pico-8 play session: hold ← + tap ❎

[t = 1 s] hold ← ~1s, tap ❎ ~2×
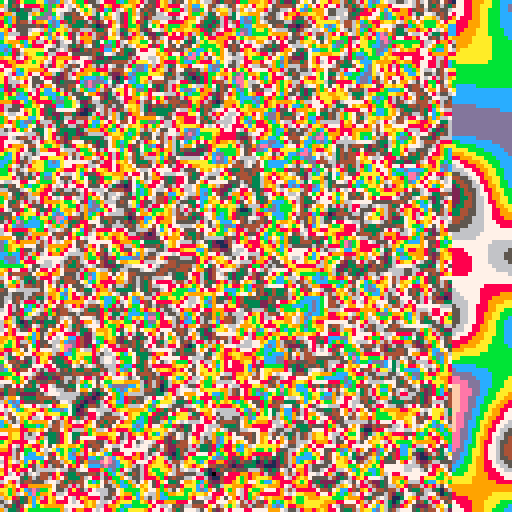
[t = 2 s] hold ← ~2s, tap ❎ ~4×
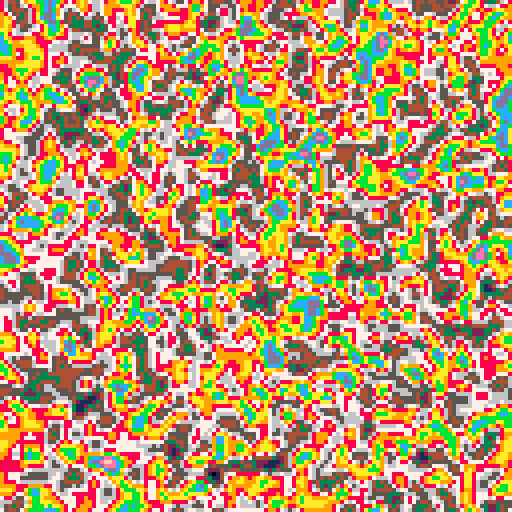
[t = 4 s] hold ← ~4s, tap ❎ ~7×
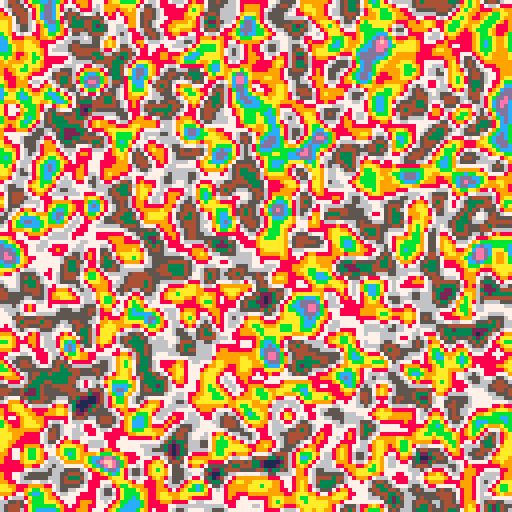
[t = 6 s] hold ← ~6s, tap ❎ ~10×
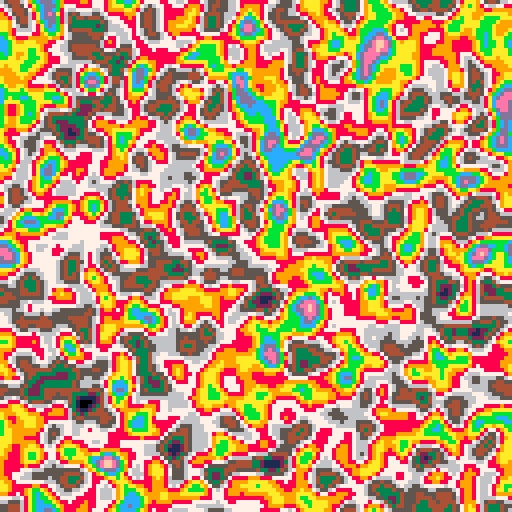

pico-8 cartridge
version 36
__lua__
--main
tim=0

function _init()
	cls()
	srand(1)
	memset(0x8000,0,0x7fff)
	poke(0x5f2d,0x5) --mouselook
	--loop cloud texture
	poke(0x5f38,4)
	poke(0x5f39,4)
	gennoise()
	gennormals()
	drawmap()
end

function _update()
	if (btn(0)) p.rx-=rotspeed
	if (btn(1)) p.rx+=rotspeed
	p.rx+=stat(38)/1000
	p.rx=p.rx%1
	p.ry+=stat(39)/5
	p.ry=min(max(p.ry,-32),12)
	
	local sinr,cosr=sin(p.rx),cos(p.rx)
	if (btn(2) or btn(2,1)) then
	 p.x-=sinr*movspeed
	 p.y-=cosr*movspeed
	end
	if (btn(3) or btn(3,1)) then
	 p.x+=sinr*movspeed
	 p.y+=cosr*movspeed
	end
	if (btn(0,1)) then
	 p.x-=cosr*movspeed
	 p.y+=sinr*movspeed
	end
	if (btn(1,1)) then
	 p.x+=cosr*movspeed
	 p.y-=sinr*movspeed
	end
	
	if btn(4) then
		--p.dz=1
	end
	p.z+=p.dz
	p.dz-=0.1
	p.z=max(p.z,getmapdata(p.x,p.y)+2)

	
	if (btn(4)) tim-=0.002
	if (btn(5)) tim+=0.002
	tim=(tim+0.0005)%1
end

function _draw()
	--https://www.desmos.com/calculator/n8dl1s17pb
	local m=1-abs(2*tim-1)
	local a=4
	local ma=m^a
	local light=1-ma/(ma+(1-m)^a)
	light*=0.999999
	--set pal for time of day
	setpal(light)
	
	flipscreen()
	
	camera(0,p.ry)
	drawsky(light)
	drawcelestial()
	drawclouds(light)
	drawterrain(light)
	camera()
	
	drawpal()
	--drawminimap()
	--drawmap()
	rectfill(0,0,40,6,6)
	print("cpu="..stat(1),1,1,15)
	--print("light="..light,1,6,15)
	--print("tim="..tim,1,12,15)
	--print("pos="..p.x..","..p.y..","..p.z,1,7,15)
end

function drawpal()
	for i=0,15 do
		local x=i*4
		--draw parimary pallette
		fillp()
		rectfill(x,0,x+3,1,i)
		--draw secondary pallette
		fillp(0b00110011.001)
		rectfill(x,2,x+3,3,i)
	end
	fillp()
end
-->8
--map
--[[
each map location is two bytes

00000000 00000000
	   `--'	  `----'
		 		|				   |
	  normal  height

]]--

function getmapdata(x,y)
	x=x>>6
	y=y>>6
	local px,py=x&0x.ffff,y&0x.ffff
	--[[
	the & operation both takes the
	modulus 128 and flrs the value
	]]--
	local x1,x2=x&0b01111111,(x+1)&0b01111111
	local addr=0x8000+((y&0b01111111)<<8)
	local v1=peek2(addr+(x1<<1))
	local v2=peek2(addr+(x2<<1))
	local h1=v1&0x00ff
	local h2=v2&0x00ff
	local n1=((v1&0x0f00)>>8)
	local n2=((v2&0x0f00)>>8)
	local hy1=h1+py*(n1-8)
	local hy2=h2+py*(n2-8)
	return hy1+px*(hy2-hy1),n1
end

function getsimpleh(x,y)
	x=(x>>6)&0b01111111
	y=(y>>6)&0b01111111
	local v=peek2(0x8000+(x<<1)+(y<<8))	return v&0x00ff,((v&0x0f00)>>8)-8
end

function noiseset(x,y,v)
	v=min(max(v,0),64)
	v=v&0b00111111
	poke(0x8000+x*2+y*256,v)
end

function noiseget(x,y)
	local v=peek(0x8000+x*2+y*256)
	return v&0b00111111
end

function normalset(x,y,v)
	v=min(max(v,0),64)
	v=v&0b00001111
	poke(0x8000+x*2+1+y*256,v)
end

function gennormals()
	local norms={}
	for i=0,127 do
		norms[i]={}
		for j=0,127 do
			local h1=noiseget(i,j)
			local h2=noiseget(i,(j+1)%128)
			v=min(max(h2-h1+8,0),15)
			normalset(i,j,v)
		end
	end
end

function gennoise()
	local arr=genbilerparr(16)
	for i=0,10 do
		arr=smooth(arr)
		arr=normalisearr(arr,64)
		printh(i.." "..stat(0))
	end
	
	local detail=genbilerparr(2)
	for i=0,10 do
		detail=smooth(detail)
		detail=normalisearr(detail,64)
		printh(i.." "..stat(0))
	end
	
	--combine the main and detail 
	--arrays and set the map
	for i=0,127 do
		for j=0,127 do
			arr[i][j]+=detail[j][i]/2
		end
	end
	normalisearr(arr,64)
	for i=0,127 do
		for j=0,127 do
			local v=arr[i][j]
			v=min(max(v+32,0.001),63.999)
			noiseset(i,j,v)
			pset(i,j,v/4)
		end
	end
end

function genbilerparr(cellsize)
	local cellcount=128/cellsize
	local cells={}
	for i=0,cellcount-1 do
		cells[i]={}
		for j=0,cellcount-1 do
			cells[i][j]=rnd(64)-32
		end
	end
	
	local arr={}
	for i=0,127 do
		arr[i]={}
	end
	
	for x=0,cellcount-1 do
		for y=0,cellcount-1 do
			local h=cells[x][y]
			local h➡️=cells[(x+1)%cellcount][y]
			local h⬇️=cells[x][(y+1)%cellcount]
			local h➡️⬇️=cells[(x+1)%cellcount][(y+1)%cellcount]
			local dx1=h➡️-h
			local dx2=h➡️⬇️-h⬇️
			for i=0,cellsize-1 do
				for j=0,cellsize-1 do
					local px,py=i/cellsize,j/cellsize
					local x1=h+px*dx1
					local x2=h⬇️+px*dx2
					local v=x1+py*(x2-x1)
					arr[i+x*cellsize][j+y*cellsize]=v
				end
			end
		end
	end
	return arr
end

function smooth(arr)
	local new={}
	for i=0,127 do
		new[i]={}
		for j=0,127 do
	 	--sample 8 surrounding pixels
			local v=arr[i][j]
			v+=arr[(i-1)%128][j]
			v+=arr[(i+1)%128][j]
			v+=arr[i][(j-1)%128]
			v+=arr[i][(j+1)%128]
			v/=5
			new[i][j]=v
			pset(i,j,(v+32)/4)
		end
	end

	return new
end
-->8
--utility
function normalisearr(arr,rng)
	local maximum=0
	for i=0,127 do
		for j=0,127 do
			maximum=max(abs(arr[i][j]),maximum)
		end
	end
	
	maximum+=0x.0001
	
	for i=0,127 do
		for j=0,127 do
			arr[i][j]=(rng/2*arr[i][j])/maximum
		end
	end
	
	return arr
end
-->8
--draw
--fill pattern gradient
shades={[0]=
 0b0000000000000000,
 0b1000000000000000,
 0b1000000000100000,
 0b1010000000100000,
 0b1010000010100000,
 0b1010010010100000,
 0b1010010010100001,
 0b1010010110100001,
 0b1010010110100101,
 0b1110010110100101,
 0b1110010110110101,
 0b1111010110110101,
 0b1111010111110101,
 0b1111110111110101,
 0b1111110111110111,
 0b1111111111110111,
 0b1111111111111111
}

--terrain colours by light level
cols={[0]=
	--dirt/sand
	{[0]=0,128,132,4,137,9,10},
	--greenery
	{[0]=0,129,1,131,3,139,11},
	--stone
	{[0]=0,128,130,133,5,13,6},
	--sky
	{[0]=0,0,129,1,140,12,6},
	--clouds (mid and dark)
	{[0]=128,128,133,5,13,6,7},
	--cloud+sun rim
	{[0]=128,133,5,136,142,9,135,135,7,7,7},
}

function setpal(l)
	pal(15,7,1)
	
	--terrain and sky
	for i=0,3 do
		local c=cols[i]
		for j=0,2 do
			local mod1=flr(l*(#c-1))
			local c1=i*3+j
			pal(c1,c[j+mod1],1)
			local c2=i*3+max(j-1,0)
			local col=(c1<<4)|c2
			pal(c1,col,2)
		end
	end
	
	--clouds
	local c=cols[4]
	local mod1=flr(l*(#c))
	pal(12,c[mod1],1)
	pal(13,c[mod1+1],1)
	pal(13,0xcd,2)
	
	--sun highlight
	local c=cols[5]
	local mod1=flr(l*(#c))
	pal(14,c[mod1],1)
	
end

function drawterrain(l)
	local maxdist=8000
	local hddist=3000
	local colwidth=3
	local terrh=1200
	local dz,ddz1,ddz2=1,2,200
	
	local z=20
	local px,py,pz=p.x,p.y,p.z
	local lightlevel=flr((l*80)%16)
	local ang=abs(tim*2-1)
	local omang=1-ang
	local numcols=flr(128/colwidth)
	local ybuff,zbuff={},{}
	local ybuffinit=127+p.ry
	for i=0,numcols do 
		ybuff[i],zbuff[i]=ybuffinit,8
	end
	local sinr,cosr=sin(p.rx),cos(p.rx)
	
	local heights={}
	local heightsi=0
	
	while z<hddist do
		
		local srz,crz=sinr*z*0.5,cosr*z*0.5
		local lx,ly,rx,ry,dx,dy
		lx=(-crz-srz)+px
		ly=(srz-crz)+py
		rx=(crz-srz)+px
		ry=(-srz-crz)+py
		dx=(rx-lx)/numcols
		dy=(ry-ly)/numcols
		local waterh=flr(64+(((pz-16)/z)*terrh))
		for i=0,numcols do
			local h,n=getmapdata(lx,ly)
			local ssy=flr(64+(((pz-h)/z)*terrh))
			local yb=min(ybuff[i],waterh)
			if ssy<yb then
				local ssx=i*colwidth
				local t=flr(h>>4)-1
				--n=flr(sin((n+2*time())/16)*16)
				local l=n+lightlevel
				fillp(shades[l%16]|0b.001)
				local c=flr(l/16)+t*3+1
				rectfill(ssx,ssy,ssx+colwidth,yb,c)
				if z>zbuff[i]+(dz<<2) then
					fillp()
					line(ssx,yb,ssx+colwidth,yb,6)
				end
				ybuff[i]=ssy
				zbuff[i]=z
			end
			lx+=dx
			ly+=dy
		end
		z+=dz
		dz+=ddz1
	end
 	
	fillp()
	local horizon=68
	local lasth,currh,nexth=min(ybuff[0],horizon),min(ybuff[0],horizon),min(ybuff[1],horizon)
	for i=0,numcols do
		local ssx=i*colwidth
		local h1=min(lasth,currh)
		local h2=min(nexth,currh)
		line(ssx,h1,ssx+colwidth,h2,6)
		lasth,currh,nexth=currh,nexth,min(ybuff[min(i+2,numcols)],horizon)
	end
end 

function flipscreen()
	local pr=flr(p.ry)
	local t=time()*4
	local midaddr=0x7000-pr*64
	for i=0,63+p.ry do
		local off=i*64
		local addr1=max(midaddr-off,0x6000)
		local addr2=min(midaddr+off,0x7fc0)
		addr1+=i*sin((i+t)/10)/8
		memcpy(addr2,addr1,64)
	end
end

function drawsky(light)
	local off=#cols[3]-1
	local switch=flr(light*off)*16
	local h=6
	for i=0,15 do
		local l=flr(light*16*off-i)
		fillp(shades[l%16]|0b.001)
		local c=11
		if (l<switch) c-=1
		rectfill(0,64-i*h,127,64-i*h-h,c)
	end
end

function drawcelestial()
	clip(0,0,127,68-p.ry)
	--sun
	local xmod=tim*2>1 and 1 or 0
	local x=(64+256*xmod-p.rx*512)%512-256
	local y=192-(abs(tim*2-1))*256
	fillp(~shades[2]|0b.1)
	circfill(x,y,60,14)
	fillp(~shades[4]|0b.1)
	circfill(x,y,45,14)
	fillp()
	fillp(~shades[8]|0b.1)
	circfill(x,y,30,14)
	fillp()
	circfill(x,y,10,15)
	clip()

end

function drawclouds(l)
	if tim>0.95 or tim<0.05 then
		pal(12,13)
	elseif tim>0.5 then
		pal(12,14)
		pal(14,12)
	end
		
	local px,py=p.x*0.005+time()*0.1,p.y*0.005
	local sinr,cosr=sin(p.rx),cos(p.rx)
	for i=p.ry,54 do
		local s=2
		local z=64/(64-i)
		local srz,crz=sinr*z*s,cosr*z*s
		local lx,ly,rx,ry,dx,dy
		lx=(-crz-srz)+px
		ly=(srz-crz)+py
		rx=(crz-srz)+px
		ry=(-srz-crz)+py
		dx=(rx-lx)>>7
		dy=(ry-ly)>>7
		tline(0,i,127,i,lx,ly,dx,dy)
	end
	fillp()
	pal(12,12)
	pal(13,13)
	pal(14,14)
end

function drawmap()
	for i=0,127 do
		for j=0,127 do
			local	h,n=getmapdata(i*40,j*40)
			fillp(shades[n+1]|0b.001)
			local ttype=cols[flr(h/16)+1]
			pset(i,j,ttype)
		end
	end
end

function drawminimap()
	for i=0,32 do
		for j=0,32 do
			local	h,n=getmapdata(p.x+16-i,p.y+16-j)
			fillp(shades[n+9]|0b.001)
			local ttype=tcols[flr(h/16)+1]
			pset(96+i,j,ttype)
		end
	end
	fillp()
	line(112,16,112+sin(p.rx)*3,16+cos(p.rx)*3,7)
	pset(112,16,8)
end

-->8
--player
p={}
p.x,p.y,p.z=0,0,0
p.dz=0
p.rx,p.ry=0.75,0
rotspeed=0.005
movspeed=2
__gfx__
00000000000000000cddddd000000000cdcc00000000000000000000000000000000000000000000000000000000000000000000000000000000000000000000
0000000000000000cddddde00000000edddd00000000000000000000000000000000000000000000000000000000000000000000000000000000000000000000
0070070000000000dddddc0000000000edddcc000000000000000000000000000000000000000000000000000000000000000000000000000000000000000000
00077000cc0000000dddccc000000000eeedddcc0000000000000000000000000000000000000000000000000000000000000000000000000000000000000000
00077000ddcc00000eddcddcc00000000eeeeddc0000000000000000000000000000000000000000000000000000000000000000000000000000000000000000
00700700dddccc0000dddddddcee0000000edddc0000000000000000000000000000000000000000000000000000000000000000000000000000000000000000
00000000dddddccc0cccddddde0000000000eddd0000000000000000000000000000000000000000000000000000000000000000000000000000000000000000
00000000ccccddddcddddeeeee00000000000eed0000000000000000000000000000000000000000000000000000000000000000000000000000000000000000
00000000dccdddddddddde000000000000c0dddd0000000000000000000000000000000000000000000000000000000000000000000000000000000000000000
00000000ddcddddddeeee00000000000ccccddcd0000000000000000000000000000000000000000000000000000000000000000000000000000000000000000
00000000dddcddddddde000000c0000ccdddddcd0000000000000000000000000000000000000000000000000000000000000000000000000000000000000000
00000000ddddddeeddee0000cccc00ccdddddddd0000000000000000000000000000000000000000000000000000000000000000000000000000000000000000
00000000eddddd00de000000dddcccdddddddeed0000000000000000000000000000000000000000000000000000000000000000000000000000000000000000
000000000eeddddde000000dddcdcdccdddde0ee0000000000000000000000000000000000000000000000000000000000000000000000000000000000000000
0000000000eedeee0000000dddddddcccdde00000000000000000000000000000000000000000000000000000000000000000000000000000000000000000000
00000000000ee0e000000000ddddddddcdee00000000000000000000000000000000000000000000000000000000000000000000000000000000000000000000
000000000000e00000000000eeeddddddee000000000000000000000000000000000000000000000000000000000000000000000000000000000000000000000
00000000000000000000000000eddddde00000000000000000000000000000000000000000000000000000000000000000000000000000000000000000000000
0000000000000000000000000cdddeee000000000000000000000000000000000000000000000000000000000000000000000000000000000000000000000000
000000000000000000cc0000ccdeece0000000000000000000000000000000000000000000000000000000000000000000000000000000000000000000000000
00000000000000000cccc000ddddde00000000000000000000000000000000000000000000000000000000000000000000000000000000000000000000000000
000000000000000cccddc000dccdd000000000000000000000000000000000000000000000000000000000000000000000000000000000000000000000000000
00000000000000ccccdddc00dccdcc00000cc0000000000000000000000000000000000000000000000000000000000000000000000000000000000000000000
00000000000000ccdccdccccddccdc0000cddc000000000000000000000000000000000000000000000000000000000000000000000000000000000000000000
00000000000000dddcdddddddddcddcc0cdddd000000000000000000000000000000000000000000000000000000000000000000000000000000000000000000
00000000000000dddccddddddeddddddcdddee000000000000000000000000000000000000000000000000000000000000000000000000000000000000000000
0000000000000cddddccdddde0dddcdddeeee0000000000000000000000000000000000000000000000000000000000000000000000000000000000000000000
0000000000000eddddddddee00eedddeee0000000000000000000000000000000000000000000000000000000000000000000000000000000000000000000000
00000000000000eeddddddd0000eede0000000000000000000000000000000000000000000000000000000000000000000000000000000000000000000000000
000000000000000edddddde000000e00000000000000000000000000000000000000000000000000000000000000000000000000000000000000000000000000
0000000000000000dddddde000000000000000000000000000000000000000000000000000000000000000000000000000000000000000000000000000000000
0000000000000000ddddde0000000000000000000000000000000000000000000000000000000000000000000000000000000000000000000000000000000000
__map__
0102030400000000000000000000000000000000000000000000000000000000000000000000000000000000000000000000000000000000000000000000000000000000000000000000000000000000000000000000000000000000000000000000000000000000000000000000000000000000000000000000000000000000
1112131400000000000000000000000000000000000000000000000000000000000000000000000000000000000000000000000000000000000000000000000000000000000000000000000000000000000000000000000000000000000000000000000000000000000000000000000000000000000000000000000000000000
2122232400000000000000000000000000000000000000000000000000000000000000000000000000000000000000000000000000000000000000000000000000000000000000000000000000000000000000000000000000000000000000000000000000000000000000000000000000000000000000000000000000000000
3132333400000000000000000000000000000000000000000000000000000000000000000000000000000000000000000000000000000000000000000000000000000000000000000000000000000000000000000000000000000000000000000000000000000000000000000000000000000000000000000000000000000000
